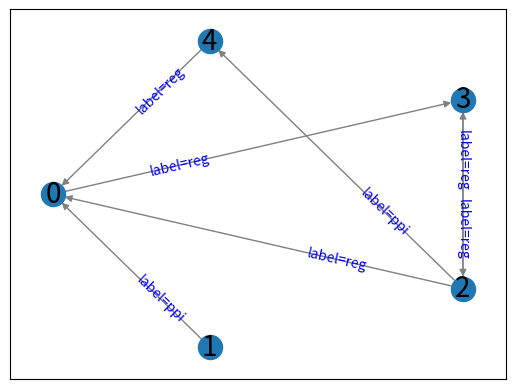

This chart was generated by the following Python code:
from matplotlib import pyplot as plt
import networkx as nx
import numpy
import random
import scipy as sp


def get_two_node_hash_table():
    # 2-node graphlet binary edge vectors
    # see diagram for reference
    a_1 = (1, 0, 0)
    a_2 = (1, 0, 0)
    a_hash = hash(a_1 + a_2)

    b_1 = (1, 1, 0)
    b_2 = (1, 0, 1)
    b_hash = hash(b_1 + b_2)

    c_1 = (1, 1, 1)
    c_2 = (1, 1, 1)
    c_hash = hash(c_1 + c_2)

    d_1 = (0, 1, 0)
    d_2 = (0, 0, 1)
    d_hash = hash(d_1 + d_2)

    e_1 = (0, 1, 1)
    e_2 = (0, 1, 1)
    e_hash = hash(e_1 + e_2)

    two_node_hash_table = {a_hash: 0, b_hash: 0, c_hash: 0, d_hash: 0, e_hash: 0}
    return two_node_hash_table


def generate_random_multi_graph(n, edge_probability=0.3, edge_label_probability=0.3):
    G = nx.MultiDiGraph()
    G.add_nodes_from(range(n))
    for i in range(n):
        for j in range(i + 1, n):
            if random.random() < edge_probability:
                if random.random() < edge_label_probability:
                    G.add_edge(i, j, label="ppi")
                else:
                    G.add_edge(i, j, label="reg")
                    if random.random() < 0.7:
                        G.add_edge(j, i, label="reg")
            # want to generate a graph that is connected
            elif G.degree(j) == 0:
                if random.random() < edge_label_probability:
                    G.add_edge(j, i, label="ppi")
                else:
                    G.add_edge(j, i, label="reg")
    return G


def draw_labeled_multigraph(G, attr_name, ax=None):
    """
    Length of connectionstyle must be at least that of a maximum number of edges
    between pair of nodes. This number is maximum one-sided connections
    for directed graph and maximum total connections for undirected graph.
    """

    pos = nx.shell_layout(G)
    nx.draw_networkx_nodes(G, pos, ax=ax)
    nx.draw_networkx_labels(G, pos, font_size=20, ax=ax)
    nx.draw_networkx_edges(G, pos, edge_color="grey", ax=ax)

    labels = {
        tuple(edge): f"{attr_name}={attrs[attr_name]}"
        for *edge, attrs in G.edges(keys=True, data=True)
    }
    nx.draw_networkx_edge_labels(
        G,
        pos,
        labels,
        label_pos=0.3,
        font_color="blue",
        bbox={"alpha": 0},
        ax=ax,
    )


def get_adjacency_list(G):
    adj_list_vector = [{} for _ in range(len(G.nodes()))]

    for i, j, data in G.edges(data=True):
        label = data.get("label")
        if label == "ppi":
            if j not in adj_list_vector[i]:
                adj_list_vector[i][j] = [1,0,0]
            else:
                adj_list_vector[i][j][0]+=1
            if i not in adj_list_vector[j]:
                adj_list_vector[j][i] = [1,0,0]
            else:
                adj_list_vector[j][i][0]+=1
        elif label == "reg":
            if j not in adj_list_vector[i]:
                adj_list_vector[i][j] = [0,1,0]
            else:
                adj_list_vector[i][j][1]+=1
            if i not in adj_list_vector[j]:
                adj_list_vector[j][i] = [0,0,1]
            else:
                adj_list_vector[j][i][2]+=1

    final_adj_list_vector = [(i, neighbors) for i, neighbors in enumerate(adj_list_vector)]
    return final_adj_list_vector

def main():
    two_node_hash_table = get_two_node_hash_table()
    G = generate_random_multi_graph(5)

    # adjacency matrix implementation
    # G_adj_matrix = nx.adjacency_matrix(G)
    # adj_matrix = [
    #     [[0, 0, 0] for _ in range(len(G.nodes()))] for _ in range(len(G.nodes()))
    # ]

    # for edge in G.edges(data=True):
    #     # print(edge)
    #     i = edge[0]
    #     j = edge[1]
    #     edge_type = edge[2]["label"]

    #     if edge_type == "ppi":
    #         adj_matrix[i][j][0] = 1
    #         adj_matrix[j][i][0] = 1
    #     elif edge_type == "reg":
    #         adj_matrix[i][j][1] = 1
    #         adj_matrix[j][i][2] = 1

    # for i in range(len(adj_matrix)):
    #     for j in range(len(adj_matrix[0])):
    #         vector = adj_matrix[i][j] + adj_matrix[j][i]
    #         if hash(tuple(vector)) in two_node_hash_table:
    #             two_node_hash_table[hash(tuple(vector))] += 1

    # adjacency list implementation
    G_adj_list = get_adjacency_list(G)

    for node in G_adj_list:
        for neighbor in node[1]:
            print(f"P_{node[0]}P_{neighbor} vector = {node[1][neighbor]}")

    # print(two_node_hash_table)
    draw_labeled_multigraph(G, "label")
    plt.show()


if __name__ == "__main__":
    main()
